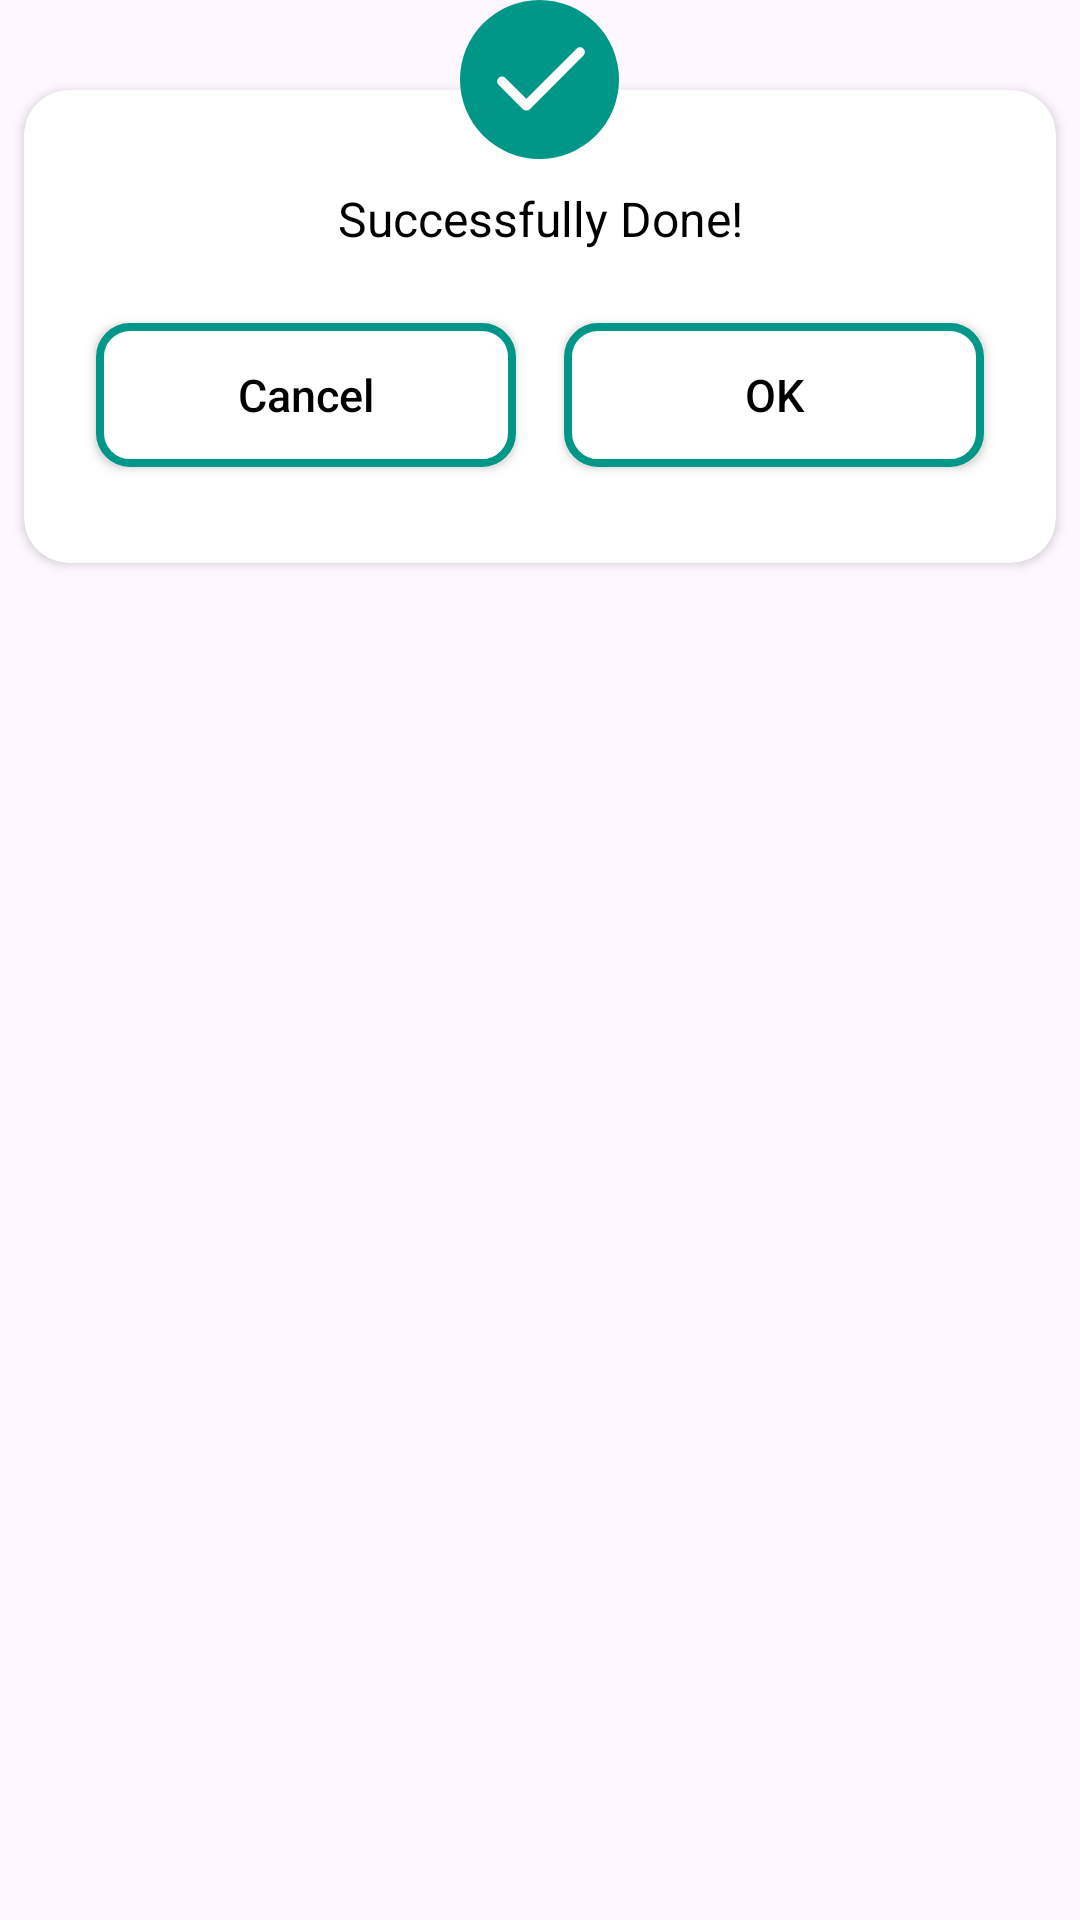

The Android layout XML behind this screen, and the referenced resources:
<!-- AndroidManifest.xml: application theme Theme.TaskManagerApp -->
<!-- res/layout/popup_dialog_success.xml -->
<?xml version="1.0" encoding="utf-8"?>
<RelativeLayout xmlns:android="http://schemas.android.com/apk/res/android"
    xmlns:app="http://schemas.android.com/apk/res-auto"
    android:layout_width="match_parent"
    android:layout_height="wrap_content"
    android:background="#00D9D9D9">

    <androidx.appcompat.widget.AppCompatImageView
        android:id="@+id/imageResponse"
        android:layout_width="wrap_content"
        android:layout_height="wrap_content"
        android:layout_centerHorizontal="true"
        android:src="@drawable/ic_success"
        android:translationZ="90dp"
        app:layout_anchor="@id/proheader"
        app:layout_anchorGravity="bottom|center" />

    <androidx.cardview.widget.CardView
        android:id="@+id/proheader"
        android:layout_width="match_parent"
        android:layout_height="wrap_content"
        android:layout_marginStart="8dp"
        android:layout_marginTop="30dp"
        android:layout_marginEnd="8dp"
        android:layout_marginBottom="16dp"
        android:background="@null"
        android:backgroundTint="@color/white"
        android:orientation="vertical"
        app:cardCornerRadius="15dp">

        <LinearLayout
            android:layout_width="match_parent"
            android:layout_height="wrap_content"
            android:layout_marginTop="16dp"
            android:layout_marginBottom="16dp"
            android:orientation="vertical">

            <androidx.appcompat.widget.AppCompatTextView
                android:id="@+id/tvMessage"
                android:layout_width="match_parent"
                android:layout_height="wrap_content"
                android:layout_margin="16dp"
                android:gravity="center_horizontal"
                android:text="@string/successfully_done"
                android:textColor="@color/black"
                android:textSize="16sp" />

            <LinearLayout
                android:id="@+id/buttonLayout"
                android:layout_width="match_parent"
                android:layout_height="wrap_content"
                android:layout_marginLeft="16dp"
                android:layout_marginRight="16dp"
                android:layout_marginBottom="8dp"
                android:gravity="center_horizontal">

                <androidx.appcompat.widget.AppCompatButton
                    android:id="@+id/btn_cancel"
                    android:layout_width="match_parent"
                    android:layout_height="wrap_content"
                    android:layout_margin="8dp"
                    android:layout_weight="1"
                    android:background="@drawable/cardview_bg"
                    android:text="@string/cancel"
                    android:textAllCaps="false"
                    android:textColor="@color/black"
                    android:textSize="15sp" />

                <androidx.appcompat.widget.AppCompatButton
                    android:id="@+id/btn_ok"
                    android:layout_width="match_parent"
                    android:layout_height="wrap_content"
                    android:layout_margin="8dp"
                    android:layout_weight="1"
                    android:background="@drawable/cardview_bg"
                    android:text="@string/ok"
                    android:textAllCaps="false"
                    android:textColor="@color/black"
                    android:textSize="15sp" />
            </LinearLayout>
        </LinearLayout>

    </androidx.cardview.widget.CardView>
</RelativeLayout>
<!-- resources referenced by this layout -->
<resources>
  <color name="black">#FF000000</color>
  <color name="white">#FFFFFFFF</color>
  <!-- drawable cardview_bg (drawable) -->
  <?xml version="1.0" encoding="utf-8"?>
  <shape xmlns:android="http://schemas.android.com/apk/res/android" android:shape="rectangle" >
      <solid android:color="#ffffff" />
      <stroke android:width="2.5dp" android:color="@color/green"/>
      <corners android:radius="10dp"/>
  </shape>
  <!-- drawable ic_success (drawable) -->
  <vector xmlns:android="http://schemas.android.com/apk/res/android"
      android:width="53dp"
      android:height="53dp"
      android:viewportWidth="53"
      android:viewportHeight="53">
    <path
        android:pathData="M26.5,26.5m-26.5,0a26.5,26.5 0,1 1,53 0a26.5,26.5 0,1 1,-53 0"
        android:fillColor="@color/green"/>
    <path
        android:pathData="M40,17.375L22.125,35.25L14,27.125"
        android:strokeLineJoin="round"
        android:strokeWidth="3.25"
        android:fillColor="#00000000"
        android:strokeColor="#ffffff"
        android:strokeLineCap="round"/>
  </vector>
  <string name="cancel">Cancel</string>
  <string name="ok">OK</string>
  <string name="successfully_done">Successfully Done!</string>
  <style name="Theme.TaskManagerApp" parent="Base.Theme.TaskManagerApp" />
  <color name="green">#009688</color>
  <style name="Base.Theme.TaskManagerApp" parent="Theme.Material3.DayNight.NoActionBar">
          
           <item name="colorPrimary">@color/green</item>
      </style>
</resources>
